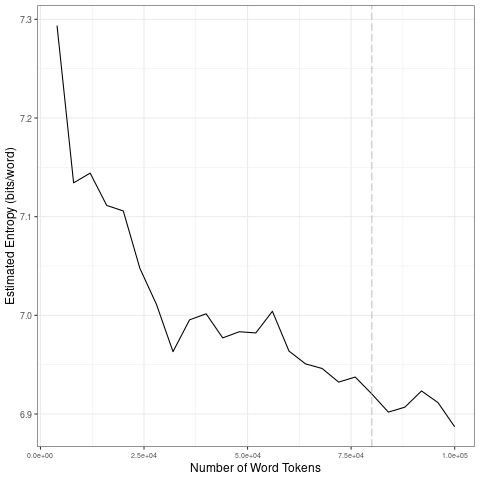

Values plotted in this chart, from the file beside it:
file, entropy.Corpus.Size, entropy.Entropy, sd.Corpus.Size, sd.SD
data/covid-clean/2020_by_fr/2020-07-14_t…, 4000, 7.294, 20000, 0.07758
data/covid-clean/2020_by_fr/2020-07-14_t…, 8000, 7.134, 40000, 0.03043
data/covid-clean/2020_by_fr/2020-07-14_t…, 12000, 7.144, 60000, 0.01454
data/covid-clean/2020_by_fr/2020-07-14_t…, 16000, 7.111, 80000, 0.01196
data/covid-clean/2020_by_fr/2020-07-14_t…, 20000, 7.106, 1e+05, 0.01331
data/covid-clean/2020_by_fr/2020-07-14_t…, 24000, 7.048, 20000, 0.07758
data/covid-clean/2020_by_fr/2020-07-14_t…, 28000, 7.011, 40000, 0.03043
data/covid-clean/2020_by_fr/2020-07-14_t…, 32000, 6.963, 60000, 0.01454
data/covid-clean/2020_by_fr/2020-07-14_t…, 36000, 6.995, 80000, 0.01196
data/covid-clean/2020_by_fr/2020-07-14_t…, 40000, 7.002, 1e+05, 0.01331
data/covid-clean/2020_by_fr/2020-07-14_t…, 44000, 6.977, 20000, 0.07758
data/covid-clean/2020_by_fr/2020-07-14_t…, 48000, 6.983, 40000, 0.03043
data/covid-clean/2020_by_fr/2020-07-14_t…, 52000, 6.982, 60000, 0.01454
data/covid-clean/2020_by_fr/2020-07-14_t…, 56000, 7.004, 80000, 0.01196
data/covid-clean/2020_by_fr/2020-07-14_t…, 60000, 6.964, 1e+05, 0.01331
data/covid-clean/2020_by_fr/2020-07-14_t…, 64000, 6.951, 20000, 0.07758
data/covid-clean/2020_by_fr/2020-07-14_t…, 68000, 6.946, 40000, 0.03043
data/covid-clean/2020_by_fr/2020-07-14_t…, 72000, 6.932, 60000, 0.01454
data/covid-clean/2020_by_fr/2020-07-14_t…, 76000, 6.937, 80000, 0.01196
data/covid-clean/2020_by_fr/2020-07-14_t…, 80000, 6.92, 1e+05, 0.01331
data/covid-clean/2020_by_fr/2020-07-14_t…, 84000, 6.902, 20000, 0.07758
data/covid-clean/2020_by_fr/2020-07-14_t…, 88000, 6.907, 40000, 0.03043
data/covid-clean/2020_by_fr/2020-07-14_t…, 92000, 6.923, 60000, 0.01454
data/covid-clean/2020_by_fr/2020-07-14_t…, 96000, 6.911, 80000, 0.01196
data/covid-clean/2020_by_fr/2020-07-14_t…, 1e+05, 6.887, 1e+05, 0.01331
